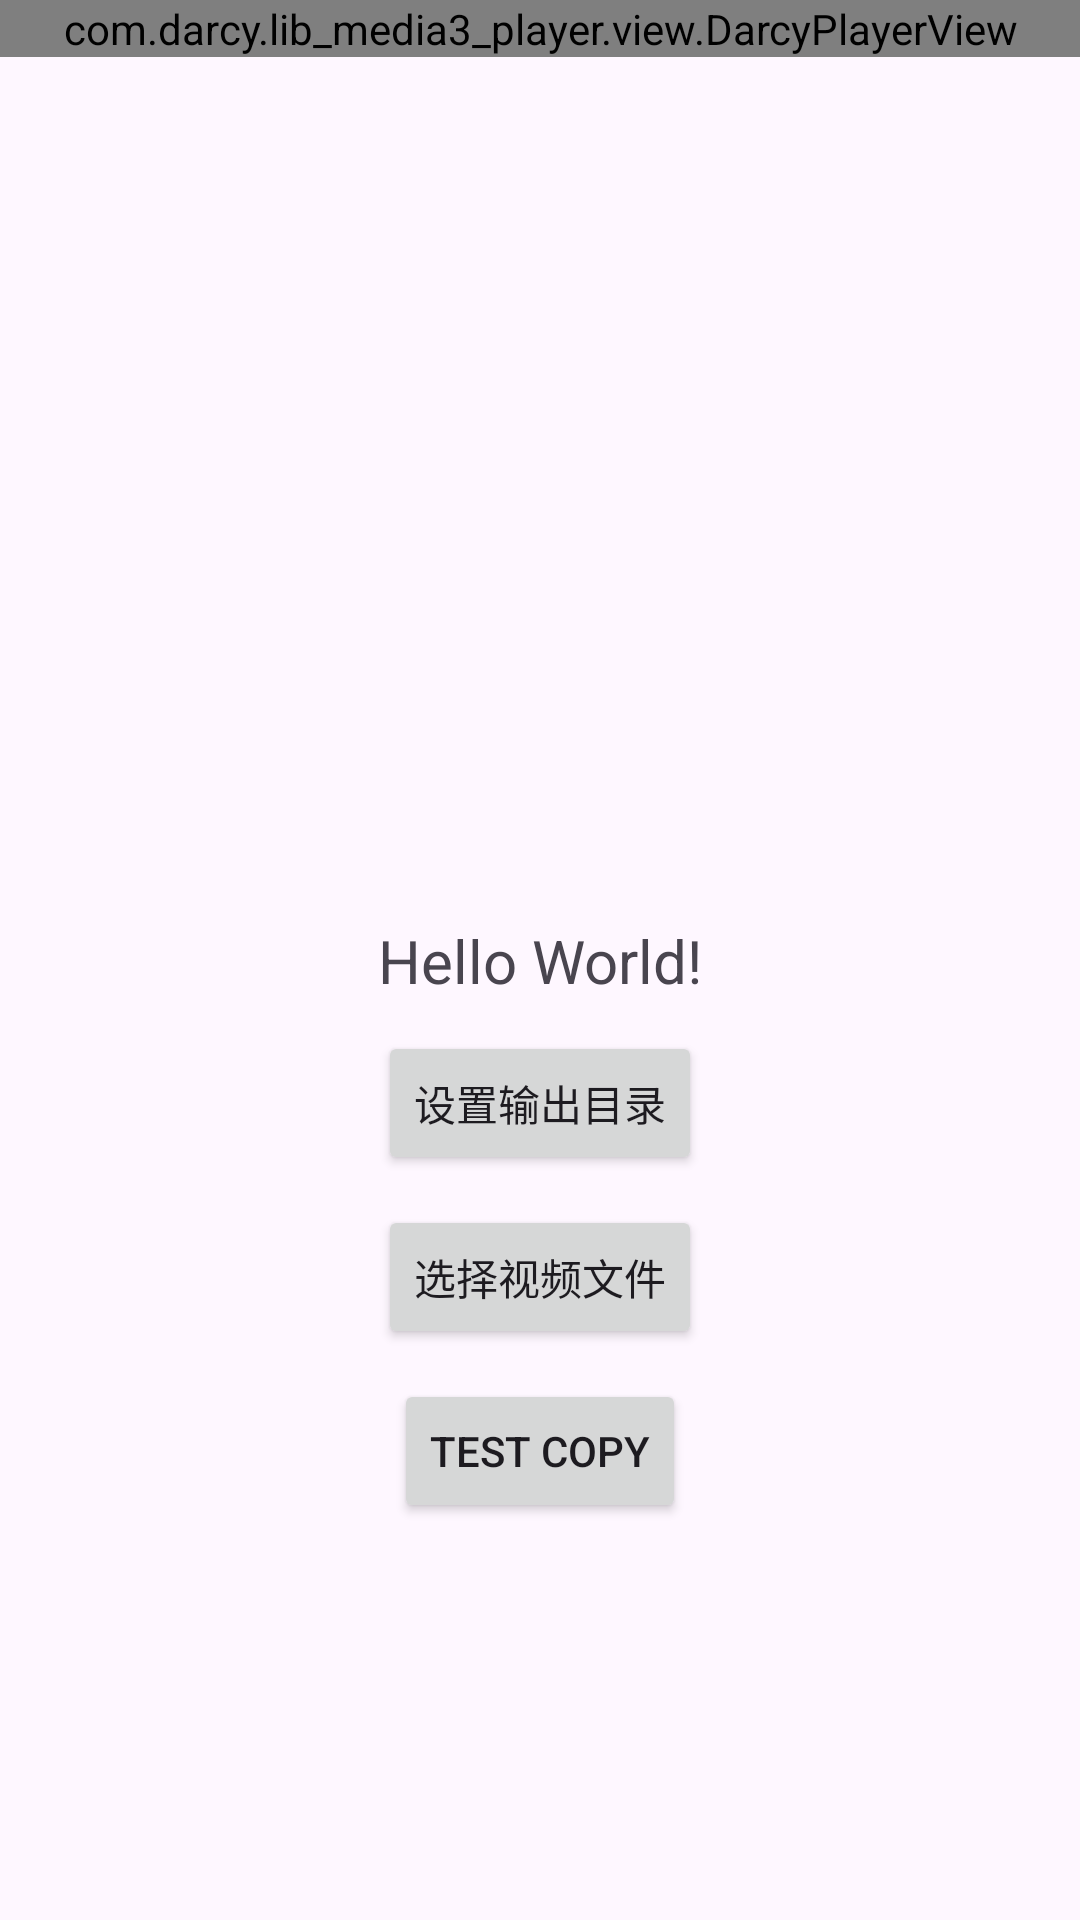

Android layout source for this screen:
<!-- AndroidManifest.xml: application theme Theme.DarcyVideoCutter -->
<!-- res/layout/activity_main.xml -->
<?xml version="1.0" encoding="utf-8"?>
<androidx.constraintlayout.widget.ConstraintLayout xmlns:android="http://schemas.android.com/apk/res/android"
    xmlns:app="http://schemas.android.com/apk/res-auto"
    xmlns:tools="http://schemas.android.com/tools"
    android:id="@+id/main"
    android:layout_width="match_parent"
    android:layout_height="match_parent"
    tools:context=".MainActivity">

    <com.darcy.lib_media3_player.view.DarcyPlayerView
        android:id="@+id/videoPlayerView"
        android:layout_width="match_parent"
        android:layout_height="wrap_content"
        app:layout_constraintTop_toTopOf="parent"
        app:show_timeout="5000"
        app:use_controller="true"
        app:resize_mode="fit"
        />

    <TextView
        android:id="@+id/tvInfo"
        android:layout_width="wrap_content"
        android:layout_height="wrap_content"
        android:text="Hello World!"
        android:textSize="20sp"
        app:layout_constraintBottom_toBottomOf="parent"
        app:layout_constraintEnd_toEndOf="parent"
        app:layout_constraintStart_toStartOf="parent"
        app:layout_constraintTop_toTopOf="parent" />

    <Button
        android:id="@+id/btnSelectOutputFolder"
        android:layout_width="wrap_content"
        android:layout_height="wrap_content"
        android:layout_marginTop="10dp"
        android:text="设置输出目录"
        app:layout_constraintEnd_toEndOf="parent"
        app:layout_constraintStart_toStartOf="parent"
        app:layout_constraintTop_toBottomOf="@+id/tvInfo" />

    <Button
        android:id="@+id/btnSelectVideo"
        android:layout_width="wrap_content"
        android:layout_height="wrap_content"
        android:layout_marginTop="10dp"
        android:text="选择视频文件"
        app:layout_constraintEnd_toEndOf="parent"
        app:layout_constraintStart_toStartOf="parent"
        app:layout_constraintTop_toBottomOf="@+id/btnSelectOutputFolder" />

    <Button
        android:id="@+id/btnTest"
        android:layout_width="wrap_content"
        android:layout_height="wrap_content"
        android:layout_marginTop="10dp"
        android:text="test copy"
        app:layout_constraintEnd_toEndOf="parent"
        app:layout_constraintStart_toStartOf="parent"
        app:layout_constraintTop_toBottomOf="@+id/btnSelectVideo" />

</androidx.constraintlayout.widget.ConstraintLayout>
<!-- resources referenced by this layout -->
<resources>
  <style name="Theme.DarcyVideoCutter" parent="Base.Theme.DarcyVideoCutter" />
  <style name="Base.Theme.DarcyVideoCutter" parent="Theme.Material3.DayNight.NoActionBar">
          
          
          <item name="android:navigationBarColor">@android:color/transparent</item>
          <item name="android:statusBarColor">@android:color/transparent</item>
  
      </style>
</resources>
